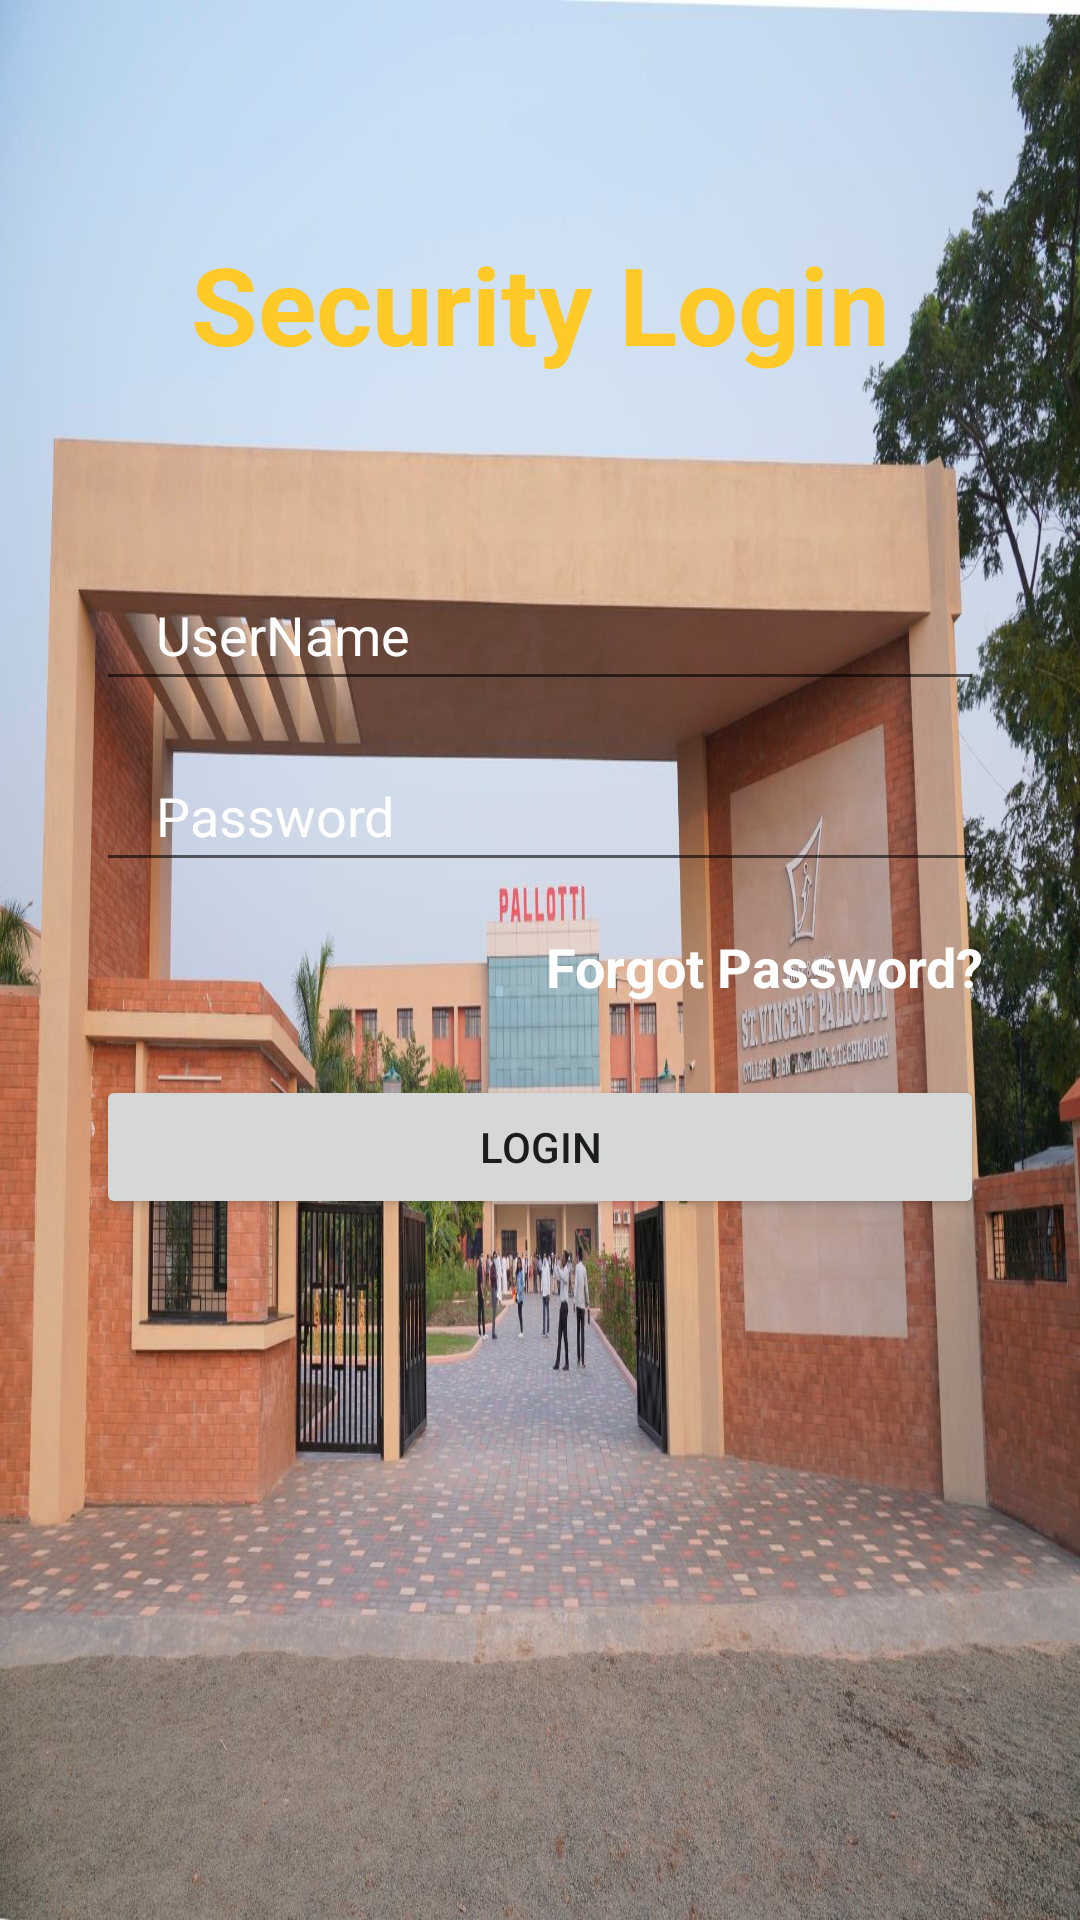

Android layout source for this screen:
<!-- AndroidManifest.xml: application theme Theme.GATEPASS -->
<!-- res/layout/activity_security_login.xml -->
<?xml version="1.0" encoding="utf-8"?>
<androidx.constraintlayout.widget.ConstraintLayout
    xmlns:android="http://schemas.android.com/apk/res/android"
    xmlns:app="http://schemas.android.com/apk/res-auto"
    xmlns:tools="http://schemas.android.com/tools"
    android:layout_width="match_parent"
    android:layout_height="match_parent"
    tools:context=".Student_login">


    <ImageView
        android:layout_width="match_parent"
        android:layout_height="match_parent"
        android:scaleType="fitXY"
        android:src="@drawable/palloti"/>


    <TextView
        android:id="@+id/logo"
        android:layout_width="wrap_content"
        android:layout_height="wrap_content"
        android:text="Security Login"
        android:textColor="@color/purple_700"
        android:textSize="36sp"
        android:textStyle="bold"
        app:layout_constraintBottom_toBottomOf="parent"
        app:layout_constraintEnd_toEndOf="parent"
        app:layout_constraintStart_toStartOf="parent"
        app:layout_constraintTop_toTopOf="parent"
        app:layout_constraintVertical_bias="0.13" />



    <EditText
        android:id="@+id/inputEmail"
        android:layout_width="0dp"
        android:layout_height="wrap_content"
        android:layout_marginStart="32dp"
        android:layout_marginTop="64dp"
        android:layout_marginEnd="32dp"
        android:drawableLeft="@drawable/baseline_person_24"
        android:drawablePadding="10dp"
        android:ems="10"
        android:hint="UserName"
        android:inputType="textEmailAddress"
        android:paddingLeft="20dp"
        android:paddingTop="10dp"
        android:paddingRight="10dp"
        android:paddingBottom="10dp"
        android:textColor="@color/colorWhite"
        android:textColorHint="@color/colorWhite"
        app:layout_constraintEnd_toEndOf="parent"
        app:layout_constraintHorizontal_bias="0.0"
        app:layout_constraintStart_toStartOf="parent"
        app:layout_constraintTop_toBottomOf="@+id/logo" />



    <EditText
        android:id="@+id/inputPassword"
        android:layout_width="0dp"
        android:layout_height="wrap_content"
        android:layout_marginTop="16dp"
        android:drawableLeft="@drawable/baseline_password_24"
        android:drawablePadding="10dp"
        android:ems="10"
        android:hint="Password"
        android:inputType="textPassword"
        android:paddingLeft="20dp"
        android:paddingTop="10dp"
        android:paddingRight="10dp"
        android:paddingBottom="10dp"
        android:textColor="@color/colorWhite"
        android:textColorHint="@color/colorWhite"
        app:layout_constraintEnd_toEndOf="@+id/inputEmail"
        app:layout_constraintHorizontal_bias="1.0"
        app:layout_constraintStart_toStartOf="@+id/inputEmail"
        app:layout_constraintTop_toBottomOf="@+id/inputEmail" />
    <TextView
        android:id="@+id/forgotPassword"
        android:layout_width="wrap_content"
        android:layout_height="wrap_content"
        android:layout_marginTop="16dp"
        android:text="Forgot Password?"
        android:textColor="@color/colorWhite"
        android:textSize="18sp"
        android:textStyle="bold"
        app:layout_constraintEnd_toEndOf="@+id/inputPassword"
        app:layout_constraintTop_toBottomOf="@+id/inputPassword" />

    <Button
        android:id="@+id/btnlogin"
        android:layout_width="0dp"
        android:layout_height="wrap_content"
        android:layout_marginTop="24dp"
        android:text="Login"
        app:layout_constraintEnd_toEndOf="@+id/inputPassword"
        app:layout_constraintStart_toStartOf="@+id/inputPassword"
        app:layout_constraintTop_toBottomOf="@+id/forgotPassword" />

    <LinearLayout
        android:id="@+id/linearLayout"
        android:layout_width="0dp"
        android:layout_height="wrap_content"
        android:layout_marginTop="16dp"
        android:gravity="center"
        android:orientation="horizontal"
        android:textAlignment="center"
        app:layout_constraintEnd_toEndOf="@+id/btnlogin"
        app:layout_constraintHorizontal_bias="0.0"
        app:layout_constraintStart_toStartOf="@+id/btnlogin"
        app:layout_constraintTop_toBottomOf="@+id/btnlogin">



    </LinearLayout>


</androidx.constraintlayout.widget.ConstraintLayout>
<!-- resources referenced by this layout -->
<resources>
  <color name="colorWhite">#FFFFFFFF</color>
  <color name="purple_700">#FFCA28</color>
  <!-- drawable palloti: jpg bitmap (drawable, 290181 bytes) -->
  <style name="Theme.GATEPASS" parent="Theme.MaterialComponents.DayNight.DarkActionBar">
          
          <item name="colorPrimary">@color/purple_500</item>
          <item name="colorPrimaryVariant">@color/purple_700</item>
          <item name="colorOnPrimary">@color/white</item>
          
          <item name="colorSecondary">@color/teal_200</item>
          <item name="colorSecondaryVariant">@color/teal_700</item>
          <item name="colorOnSecondary">@color/black</item>
          
          <item name="android:statusBarColor">?attr/colorPrimaryVariant</item>
          
      </style>
  <color name="purple_500">#FFCA28</color>
  <color name="white">#FFFFFFFF</color>
  <color name="teal_200">#FF03DAC5</color>
  <color name="teal_700">#FF018786</color>
  <color name="black">#FF000000</color>
</resources>
